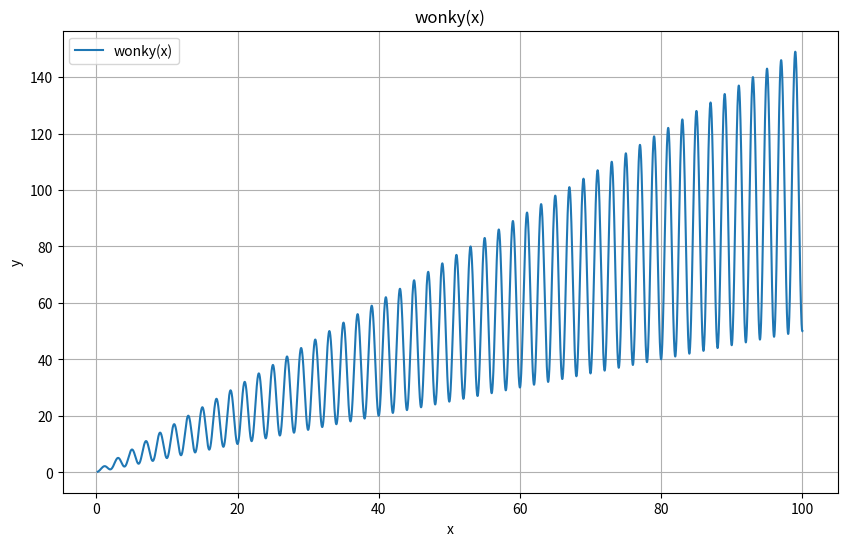

Write Python code to recreate this figure.
import numpy as np
import matplotlib.pyplot as plt
import math

def dedekind_eta(tau):
    q = np.exp(2j * np.pi * tau)
    eta = q**(1/24) * np.product([1 - q**n for n in range(1, 100)])
    return eta.real

def log_gamma(x):
    return math.log(math.gamma(x))

def sin184(x):
    return math.sin((pow(x, 1.84)).real)

def wonky_hn(x):
    t1 = (4 * x + 1) / 4
    t2 = ((2 * x + 1) / 4) * math.cos(math.pi * x)
    return t1 - t2

inputs = np.linspace(0.2, 100.0, 100000)
print(inputs)
values = np.array([wonky_hn(input) for input in inputs])
print(values)
plt.figure(figsize=(10, 6))
plt.plot(inputs.real, values, label="wonky(x)")
plt.title("wonky(x)")
plt.xlabel("x")
plt.ylabel("y")
plt.legend()
plt.grid(True)
plt.show()